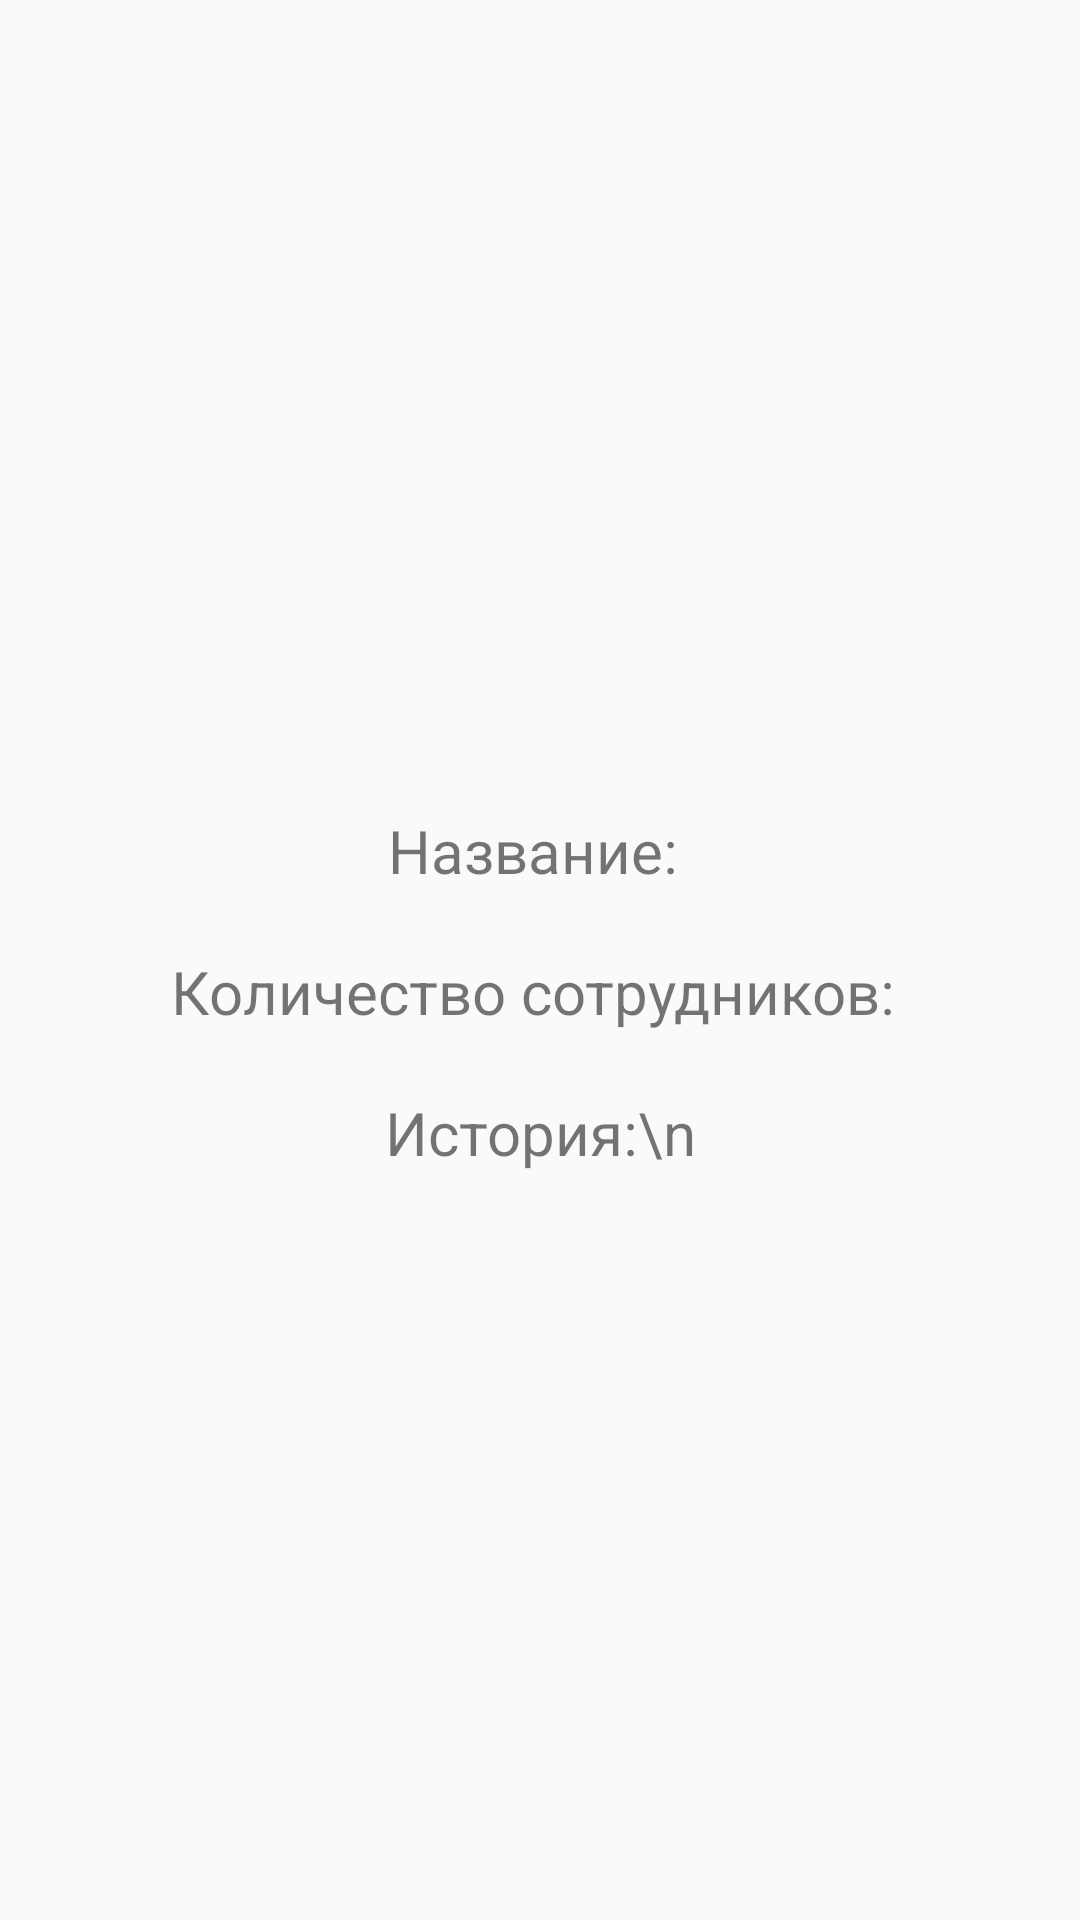

Android layout source for this screen:
<!-- AndroidManifest.xml: application theme AppTheme -->
<!-- res/layout/company_details.xml -->
<?xml version="1.0" encoding="utf-8"?>
<androidx.constraintlayout.widget.ConstraintLayout
    xmlns:android="http://schemas.android.com/apk/res/android"
    xmlns:app="http://schemas.android.com/apk/res-auto"
    xmlns:tools="http://schemas.android.com/tools"
    android:layout_width="match_parent"
    android:layout_height="match_parent"
    android:layout_marginTop="?attr/actionBarSize">

    <ImageView
        android:id="@+id/comp_image"
        android:layout_width="wrap_content"
        android:layout_height="250dp"
        app:srcCompat="@drawable/ic_companies_black_24dp"
        app:layout_constraintTop_toTopOf="parent"
        app:layout_constraintLeft_toLeftOf="parent"
        app:layout_constraintRight_toRightOf="parent" />

    <TextView
        android:id="@+id/comp_name_view"
        android:layout_width="match_parent"
        android:layout_height="wrap_content"
        android:layout_marginTop="20dp"
        android:textSize="20sp"
        android:text="Название: "
        android:gravity="center"
        app:layout_constraintTop_toBottomOf="@id/comp_image"
        app:layout_constraintBottom_toTopOf="@+id/comp_staff_amount"/>

    <TextView
        android:id="@+id/comp_staff_amount"
        android:layout_width="match_parent"
        android:layout_height="wrap_content"
        android:layout_marginTop="20dp"
        android:textSize="20sp"
        android:text="Количество сотрудников: "
        android:gravity="center"
        app:layout_constraintTop_toBottomOf="@id/comp_name_view"
        app:layout_constraintBottom_toTopOf="@+id/comp_staff_history"/>

    <TextView
        android:id="@+id/comp_staff_history"
        android:layout_width="match_parent"
        android:layout_height="wrap_content"
        android:layout_marginTop="20dp"
        android:textSize="20sp"
        android:text="История:\n"
        android:gravity="center"
        app:layout_constraintTop_toBottomOf="@id/comp_staff_amount" />

</androidx.constraintlayout.widget.ConstraintLayout>
<!-- resources referenced by this layout -->
<resources>
  <style name="AppTheme" parent="Theme.AppCompat.Light.NoActionBar">
          
          <item name="colorPrimary">@color/colorPrimary</item>
          <item name="colorPrimaryDark">@color/colorPrimaryDark</item>
          <item name="colorAccent">@color/colorAccent</item>
      </style>
  <!-- not gathered from this repository: default colours our renderer supplied (Android Studio template values) -->
  <color name="colorPrimary">#FF6200EE</color>
  <color name="colorPrimaryDark">#FF3700B3</color>
  <color name="colorAccent">#FF03DAC5</color>
</resources>
